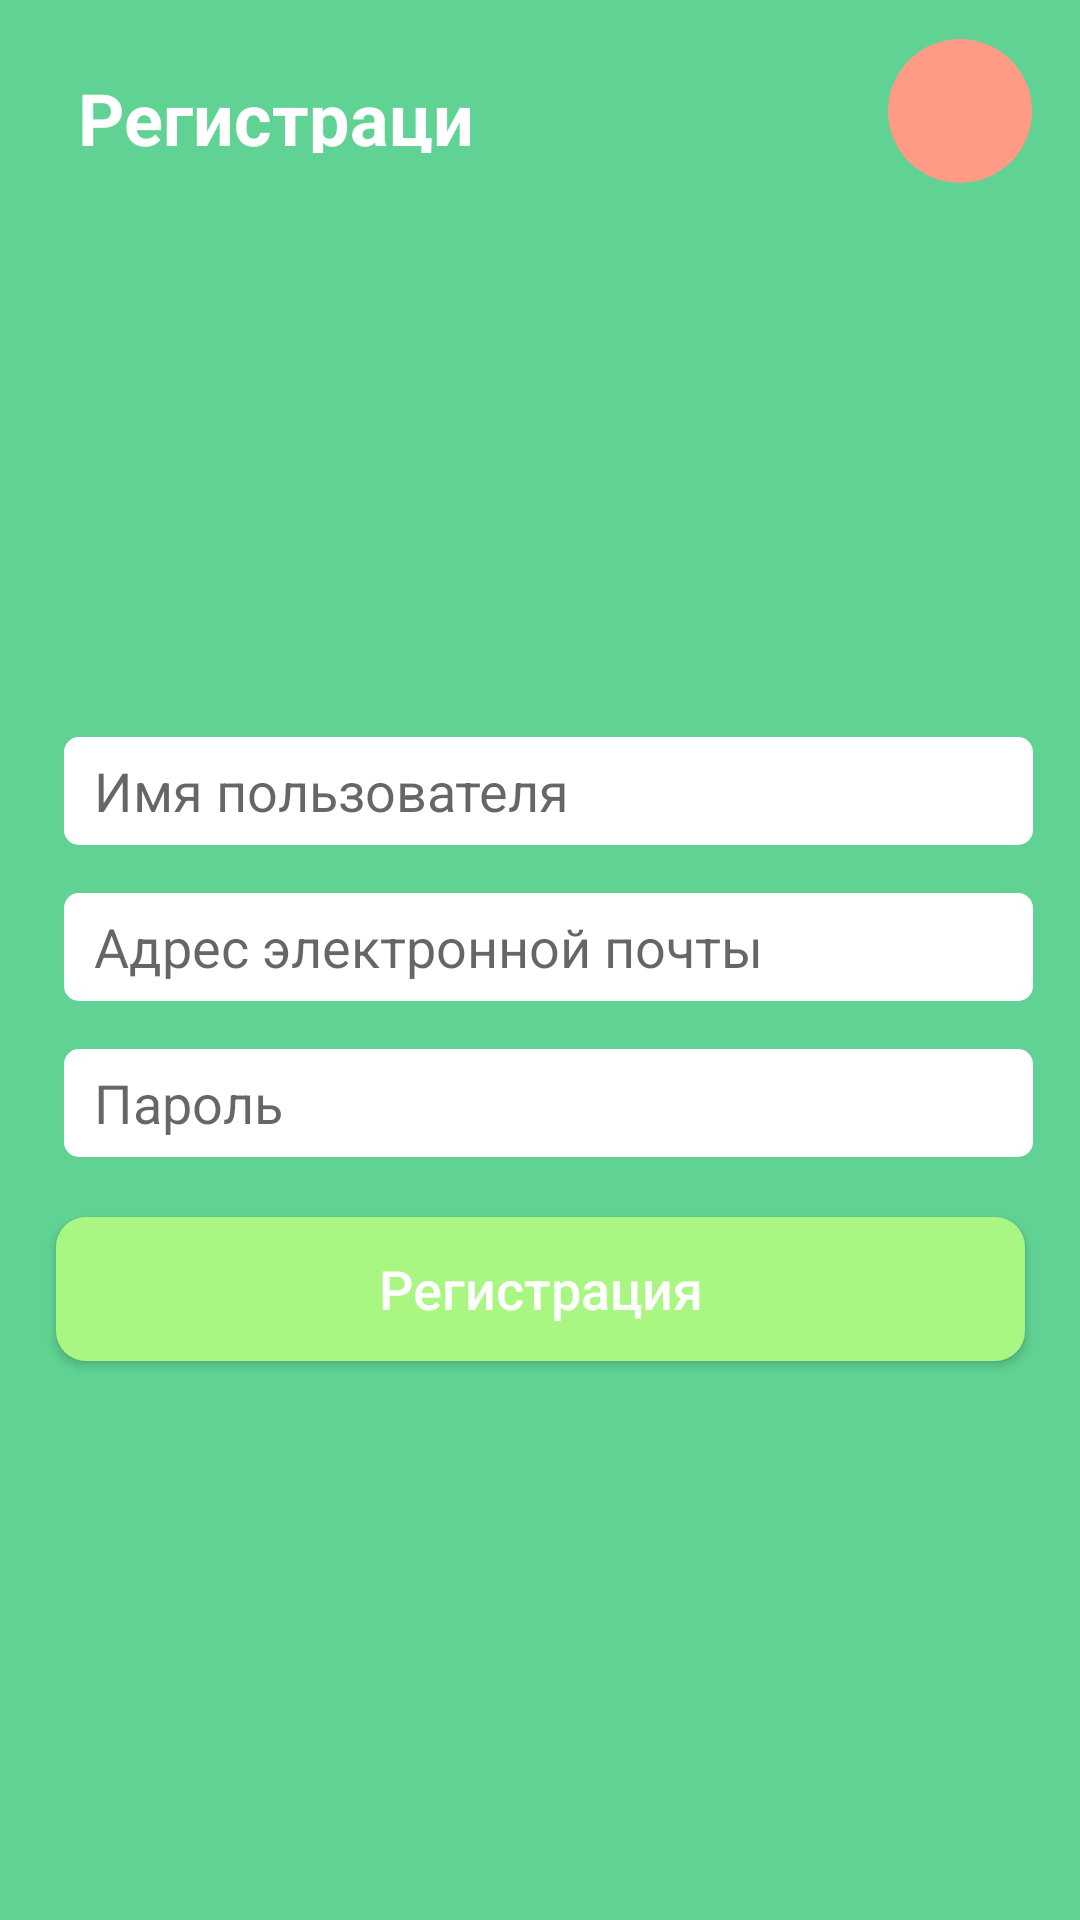

This screen was rendered from an Android layout file. Write that file and the resources it references.
<!-- AndroidManifest.xml: application theme Theme.Zd8 -->
<!-- res/layout/activity_main.xml -->
<?xml version="1.0" encoding="utf-8"?>
<androidx.constraintlayout.widget.ConstraintLayout xmlns:android="http://schemas.android.com/apk/res/android"
    xmlns:app="http://schemas.android.com/apk/res-auto"
    xmlns:tools="http://schemas.android.com/tools"
    android:layout_width="match_parent"
    android:layout_height="match_parent"
    tools:context=".MainActivity"
    android:background="@color/green_back"
    >

    <TextView
        android:id="@+id/textView"
        android:layout_width="145sp"
        android:layout_height="28sp"
        android:layout_marginStart="26dp"
        android:layout_marginTop="23dp"
        android:layout_marginEnd="166dp"
        android:text="@string/reg"
        android:textColor="@color/white"
        android:textSize="24dp"
        android:textStyle="bold"
        app:layout_constraintBottom_toTopOf="@+id/editLog"
        app:layout_constraintEnd_toStartOf="@+id/imageButton"
        app:layout_constraintHorizontal_bias="0.0"
        app:layout_constraintStart_toStartOf="parent"
        app:layout_constraintTop_toTopOf="parent"
        app:layout_constraintVertical_bias="0.0" />

    <ImageButton
        android:id="@+id/imageButton"
        android:layout_width="48dp"
        android:layout_height="48dp"
        android:layout_marginStart="296dp"
        android:layout_marginTop="13dp"
        android:layout_marginEnd="16dp"
        android:background="@drawable/roundedbutton"
        android:src="@drawable/arr"
        app:layout_constraintEnd_toEndOf="parent"
        app:layout_constraintHorizontal_bias="0.803"
        app:layout_constraintStart_toStartOf="parent"
        app:layout_constraintTop_toTopOf="parent" />

    <EditText
        android:id="@+id/editLog"
        android:layout_width="323dp"
        android:layout_height="36dp"
        android:layout_marginStart="26dp"
        android:layout_marginTop="230dp"
        android:layout_marginEnd="22dp"
        android:background="@drawable/editback"
        android:backgroundTint="@color/white"
        android:hint="@string/name"
        android:paddingStart="10dp"
        app:layout_constraintBottom_toTopOf="@+id/editEmail"
        app:layout_constraintEnd_toEndOf="parent"
        app:layout_constraintHorizontal_bias="0.45"
        app:layout_constraintStart_toStartOf="parent"
        app:layout_constraintTop_toBottomOf="@+id/imageButton" />

    <EditText
        android:id="@+id/editEmail"
        android:layout_width="323dp"
        android:layout_height="36dp"
        android:layout_marginStart="26dp"
        android:layout_marginTop="16dp"
        android:layout_marginEnd="22dp"
        android:background="@drawable/editback"
        android:backgroundTint="@color/white"
        android:hint="@string/email"
        android:paddingStart="10dp"
        android:inputType="textEmailAddress"
        app:layout_constraintBottom_toTopOf="@+id/editPass"
        app:layout_constraintEnd_toEndOf="parent"
        app:layout_constraintHorizontal_bias="0.45"
        app:layout_constraintStart_toStartOf="parent"
        app:layout_constraintTop_toBottomOf="@+id/editLog" />

    <EditText
        android:id="@+id/editPass"
        android:layout_width="323dp"
        android:layout_height="36dp"
        android:layout_marginStart="26dp"
        android:layout_marginTop="16dp"
        android:layout_marginEnd="22dp"
        android:layout_marginBottom="20dp"
        android:background="@drawable/editback"
        android:backgroundTint="@color/white"
        android:hint="@string/pass"
        android:inputType="textPassword"
        android:paddingStart="10dp"
        app:layout_constraintBottom_toTopOf="@+id/button"
        app:layout_constraintEnd_toEndOf="parent"
        app:layout_constraintHorizontal_bias="0.45"
        app:layout_constraintStart_toStartOf="parent"
        app:layout_constraintTop_toBottomOf="@+id/editEmail" />

    <Button
        android:id="@+id/button"
        android:layout_width="323dp"
        android:layout_height="48dp"
        android:layout_marginStart="24dp"
        android:layout_marginEnd="24dp"
        android:layout_marginBottom="232dp"
        android:text="@string/reg"
        android:textAllCaps="false"
        android:background="@drawable/enterbutton"
        android:textColor="@color/white"
        android:textSize="18dp"
        android:onClick="NextButton"
        app:layout_constraintBottom_toBottomOf="parent"
        app:layout_constraintEnd_toEndOf="parent"
        app:layout_constraintStart_toStartOf="parent"
        app:layout_constraintTop_toBottomOf="@+id/editPass" />

</androidx.constraintlayout.widget.ConstraintLayout>
<!-- resources referenced by this layout -->
<resources>
  <color name="green_back">#60D394</color>
  <color name="white">#FFFFFFFF</color>
  <!-- drawable editback (drawable) -->
  <?xml version="1.0" encoding="utf-8"?>
  <shape xmlns:android="http://schemas.android.com/apk/res/android"
      android:shape="rectangle">
      <solid android:color="#FFFFFF" />
      <corners android:radius="5dp">
      </corners>
  </shape>
  <!-- drawable enterbutton (drawable) -->
  <?xml version="1.0" encoding="utf-8"?>
  <shape xmlns:android="http://schemas.android.com/apk/res/android"
      android:shape="rectangle">
      <solid android:color="#AAF683" />
      <corners android:radius="10dp">
      </corners>
  </shape>
  <!-- drawable roundedbutton (drawable) -->
  <?xml version="1.0" encoding="utf-8"?>
  <shape xmlns:android="http://schemas.android.com/apk/res/android"
      android:shape="rectangle">
      <solid android:color="#FF9B85" />
      <corners android:radius="250dp">
      </corners>
  </shape>
  <string name="email">Адрес электронной почты</string>
  <string name="name">Имя пользователя</string>
  <string name="pass">Пароль</string>
  <string name="reg">Регистрация</string>
  <style name="Theme.Zd8" parent="Theme.AppCompat.Light.DarkActionBar">
          
          <item name="colorPrimary">@color/purple_500</item>
          <item name="colorPrimaryDark">@color/purple_700</item>
          <item name="colorAccent">@color/teal_200</item>
          
      </style>
  <color name="purple_500">#FF6200EE</color>
  <color name="purple_700">#FF3700B3</color>
  <color name="teal_200">#FF03DAC5</color>
</resources>
